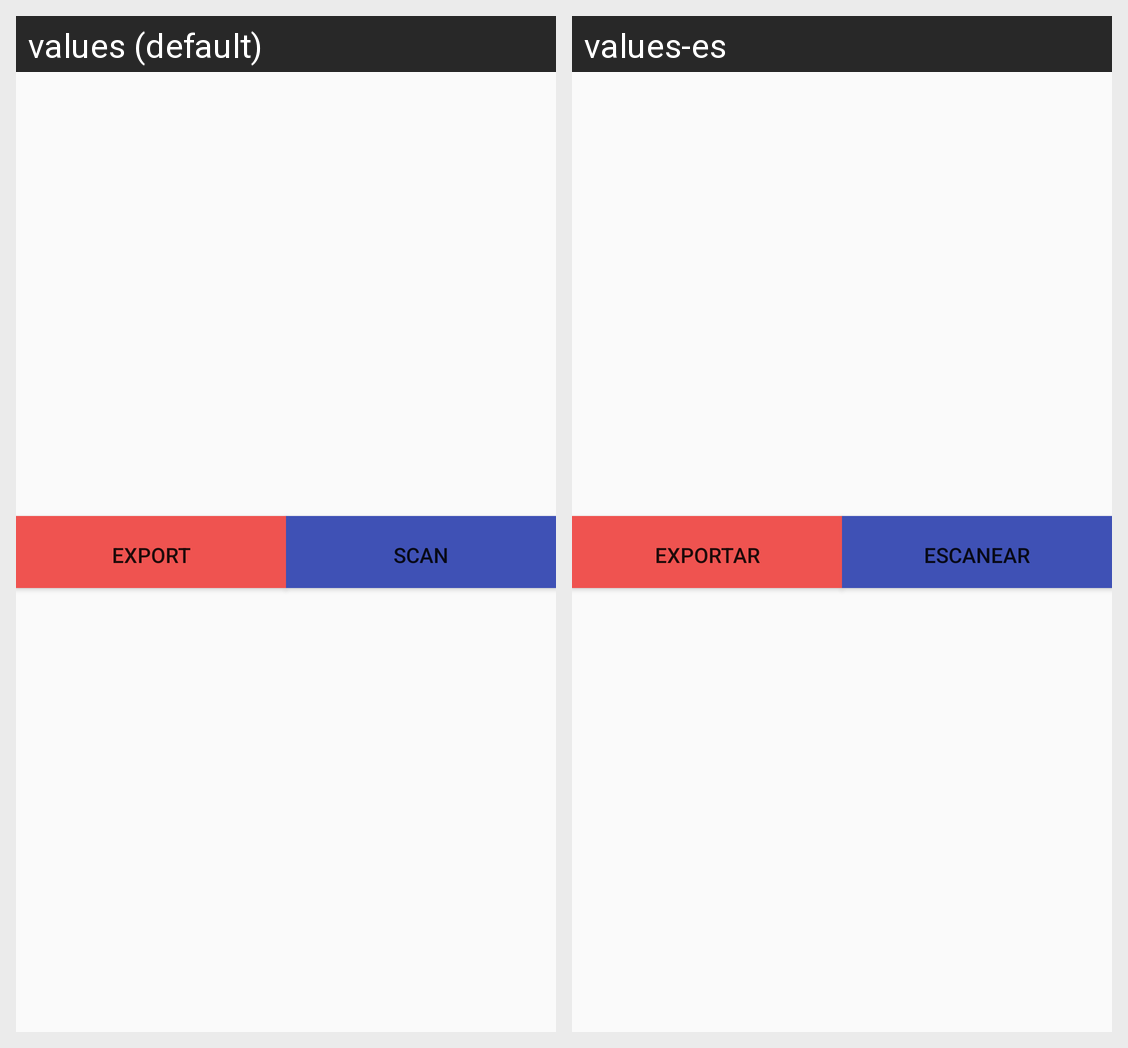

Translations of the strings shown on this Android screen, per locale in the grid:
Android screen res/layout/nab_bar.xml rendered under 2 locales, left to right: values (default), values-es. Device: Nexus 5 (rendered at 1080×1920; each locale shown at half size, 540×960, under a caption strip naming it); theme AppTheme.
Strings drawn on this screen, with the default value and each locale's value (text and hints the layout hard-codes, and strings that could not be matched under every locale, appear in the picture but are not listed):

export
  values: Export
  values-es: Exportar

scan
  values: Scan
  values-es: Escanear
